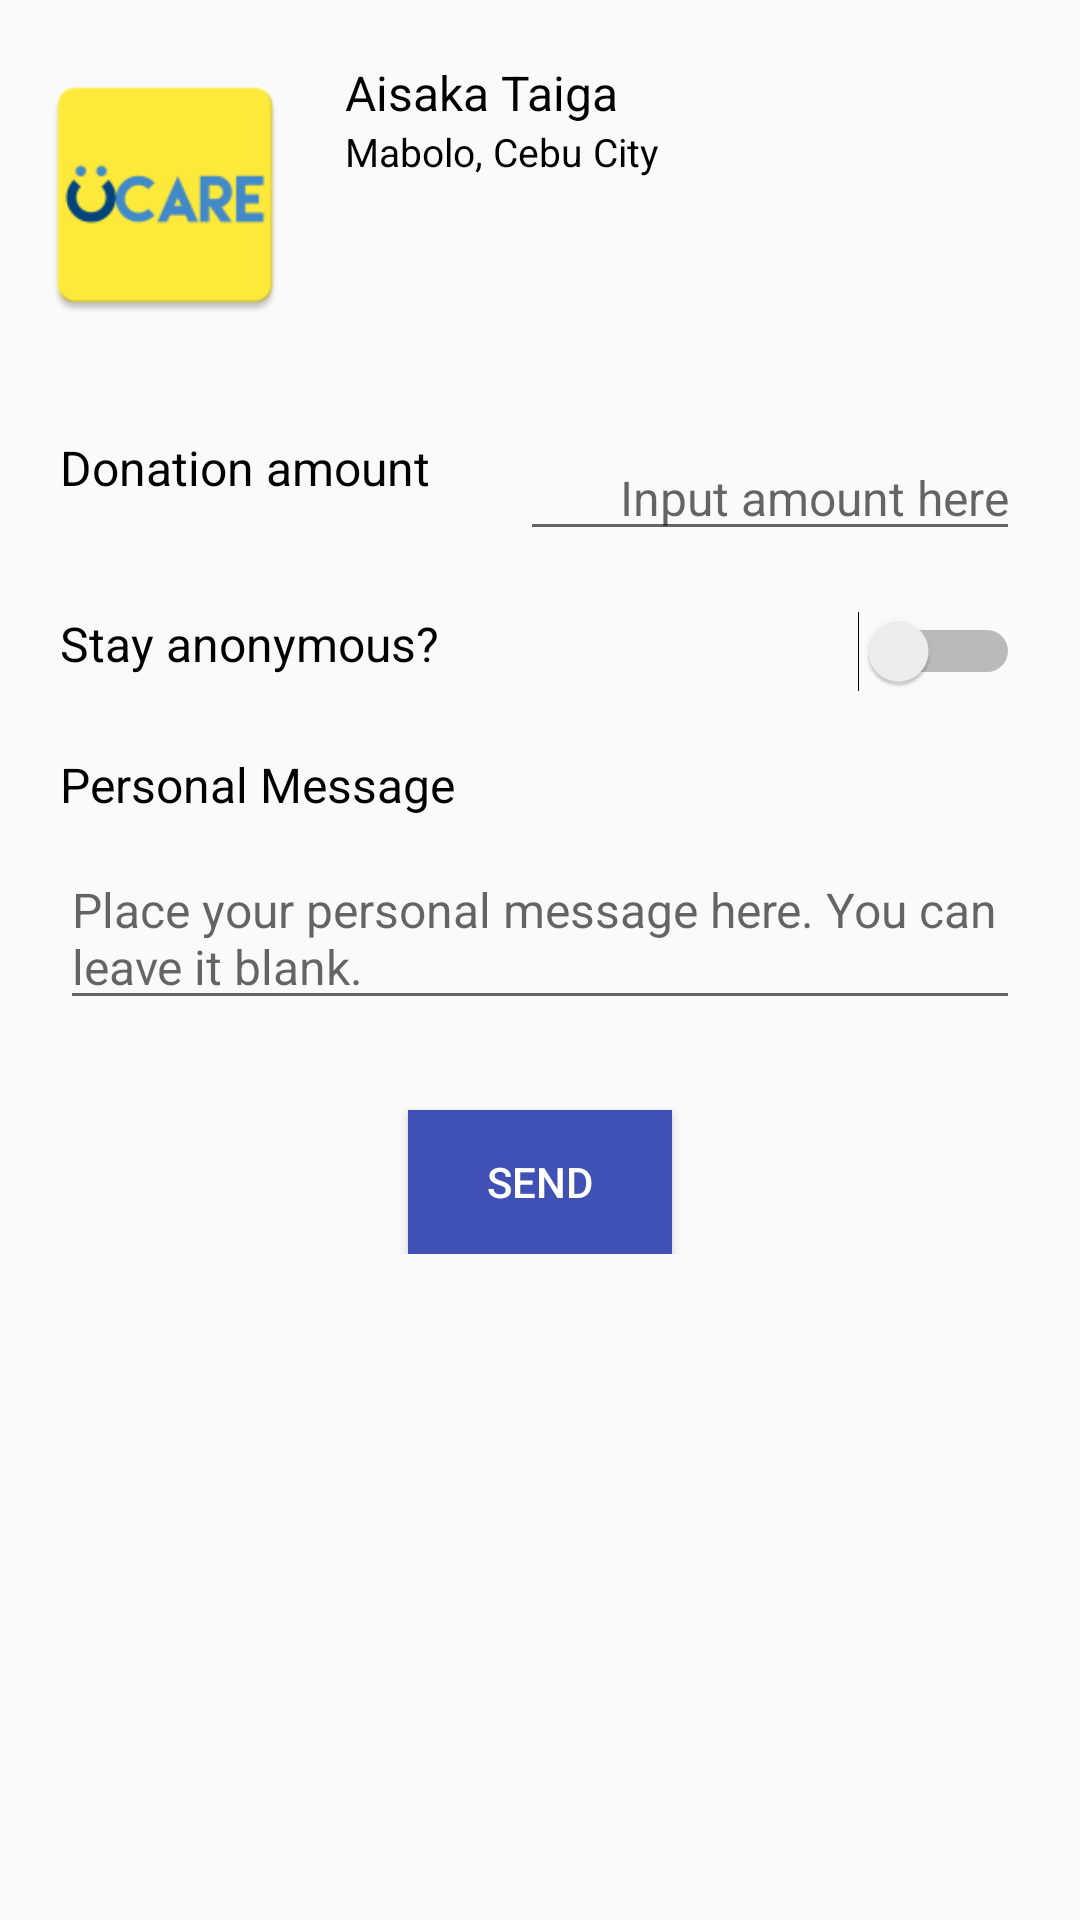

Produce the Android XML layout that renders to this screen, including the resource entries it uses.
<!-- AndroidManifest.xml: application theme AppTheme -->
<!-- res/layout/dialog_donation.xml -->
<RelativeLayout xmlns:android="http://schemas.android.com/apk/res/android"
    xmlns:tools="http://schemas.android.com/tools"
    android:layout_width="match_parent"
    android:layout_height="match_parent"
    android:paddingLeft="10sp"
    android:paddingRight="10sp"
    android:paddingTop="20sp"
    android:paddingBottom="20sp">
    <RelativeLayout
        android:id="@+id/providerDetails"
        android:layout_width="wrap_content"
        android:layout_height="wrap_content">

    <ImageView
       android:id="@+id/iv_purpose"
       android:layout_width="90dp"
       android:layout_height="90dp"
       android:layout_marginRight="15dp"
       android:src="@mipmap/ic_launcher"
        android:scaleType="centerCrop"
       android:layout_marginBottom="15dp"/>

    <TextView
        android:id="@+id/tv_purpose_name"
        android:layout_width="wrap_content"
        android:layout_height="wrap_content"
        android:textSize="16sp"
        android:layout_toRightOf="@+id/iv_purpose"
        android:textColor="@color/black"
        android:text="Aisaka Taiga"/>

    <TextView
        android:id="@+id/tv_purpose_date"
        android:layout_width="wrap_content"
        android:layout_height="wrap_content"
        android:textSize="13sp"
        android:textColor="@color/black"
        android:layout_toRightOf="@+id/iv_purpose"
        android:layout_below="@id/tv_purpose_name"
        android:text="Mabolo, Cebu City"/>

    </RelativeLayout>


    <RelativeLayout
        android:id="@+id/jobDetails"
        android:layout_below="@+id/providerDetails"
        android:layout_height="wrap_content"
        android:layout_width="match_parent"
        android:paddingLeft="10sp"
        android:paddingRight="10sp"
        android:paddingTop="20sp"
        android:paddingBottom="20sp">

        <RelativeLayout
            android:id="@+id/amountRow"
            android:layout_width="wrap_content"
            android:layout_height="wrap_content"
            android:orientation="horizontal">
            <TextView
                android:id="@+id/text"
                android:layout_width="wrap_content"
                android:layout_height="wrap_content"
                android:textSize="16sp"
                android:textColor="@color/black"
                android:layout_marginBottom="10dp"
                android:text="Donation amount"/>

            <EditText
                android:id="@+id/et_amount"
                android:layout_marginLeft="30dp"
                android:layout_width="wrap_content"
                android:layout_height="wrap_content"
                android:layout_marginBottom="10dp"
                android:layout_alignParentRight="true"
                android:textSize="16sp"
                android:textColor="@color/black"
                android:inputType="number"
                android:hint="Input amount here"
                android:gravity="right"
                android:layout_toRightOf="@+id/text"
                android:layout_toEndOf="@+id/text" />

        </RelativeLayout>

        <RelativeLayout
            android:id="@+id/isAnonRow"
            android:layout_marginTop="10dp"
            android:layout_marginBottom="10dp"
            android:layout_below="@+id/amountRow"
            android:layout_width="wrap_content"
            android:layout_height="wrap_content">
            <TextView
                android:id="@+id/text2"
                android:layout_width="wrap_content"
                android:layout_height="wrap_content"
                android:textSize="16sp"
                android:textColor="@color/black"
                android:layout_marginBottom="10dp"
                android:text="Stay anonymous? "/>

            <Switch
                android:id="@+id/sw_is_anon"
                android:layout_width="wrap_content"
                android:layout_height="wrap_content"
                android:layout_marginBottom="10dp"
                android:layout_alignParentRight="true"
                android:textSize="16sp"
                android:textColor="@color/black"
                android:textOn="Yes"
                android:textOff="No"/>

        </RelativeLayout>

        <RelativeLayout
            android:id="@+id/messageRow"
            android:layout_below="@+id/isAnonRow"
            android:layout_width="wrap_content"
            android:layout_height="wrap_content">
            <TextView
                android:id="@+id/text3"
                android:layout_width="wrap_content"
                android:layout_height="wrap_content"
                android:textSize="16sp"
                android:textColor="@color/black"
                android:layout_marginBottom="10dp"
                android:text="Personal Message"/>

            <EditText
                android:id="@+id/et_message"
                android:layout_width="wrap_content"
                android:layout_height="wrap_content"
                android:layout_marginBottom="10dp"
                android:textSize="16sp"
                android:textColor="@color/black"
                android:hint="Place your personal message here. You can leave it blank."
                android:layout_below="@+id/text3"
                android:layout_alignParentLeft="true"
                android:layout_alignParentStart="true"
                android:layout_alignParentRight="true"
                android:layout_alignParentEnd="true" />

        </RelativeLayout>

        <Button
            android:id="@+id/send"
            android:layout_marginTop="20dp"
            android:layout_width="wrap_content"
            android:layout_height="wrap_content"
            android:layout_below="@+id/messageRow"
            android:layout_centerHorizontal="true"
            android:background="@color/colorPrimary"
            android:textColor="@color/colorWhite"
            android:text="Send"/>
    </RelativeLayout>

</RelativeLayout>
<!-- resources referenced by this layout -->
<resources>
  <color name="black">#000000</color>
  <color name="colorPrimary">#3F51B5</color>
  <color name="colorWhite">#ffffff</color>
  <!-- mipmap ic_launcher: png bitmap (mipmap-hdpi, 2593 bytes) -->
  <style name="AppTheme" parent="Theme.AppCompat.Light.DarkActionBar">
          
          <item name="colorPrimary">@color/colorPrimary</item>
          <item name="colorPrimaryDark">@color/colorPrimaryDark</item>
          <item name="colorAccent">@color/colorAccent</item>
      </style>
  <color name="colorPrimaryDark">#303F9F</color>
  <color name="colorAccent">#FF4081</color>
</resources>
